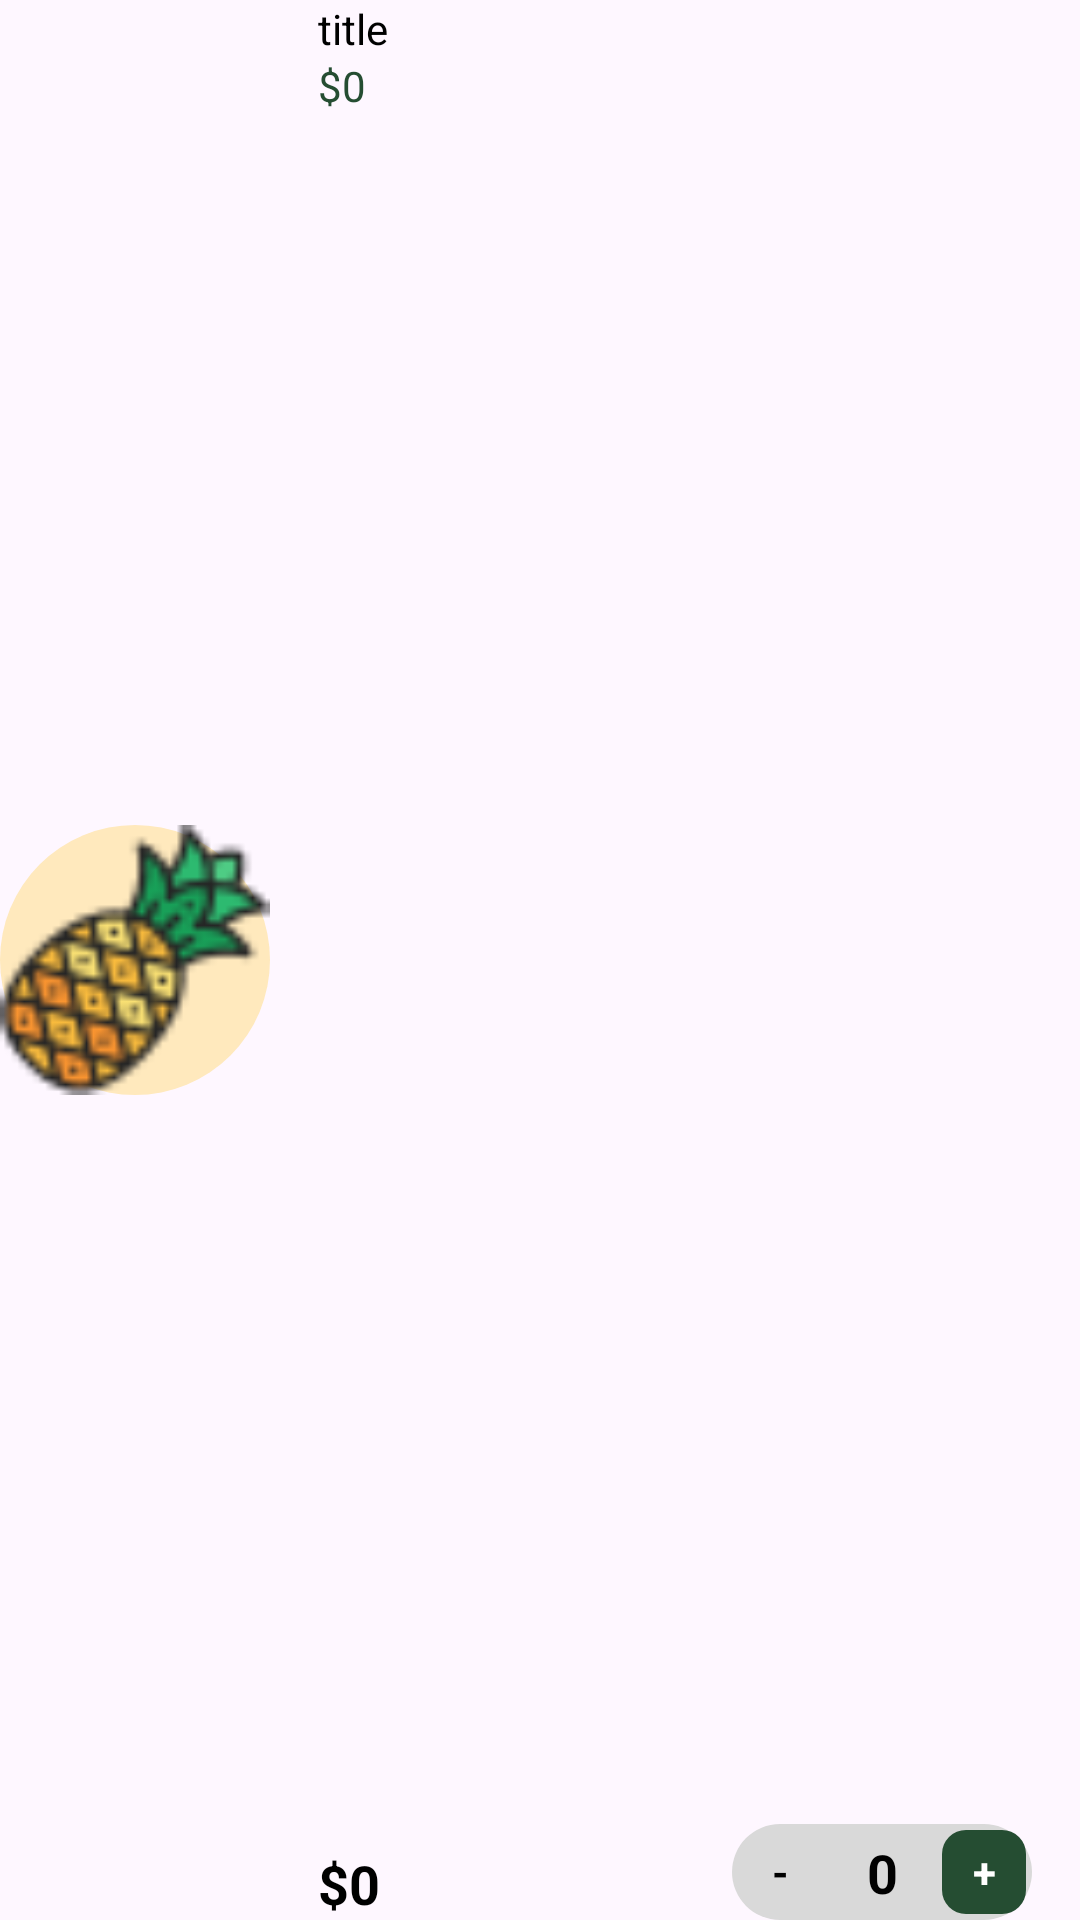

This screen was rendered from an Android layout file. Write that file and the resources it references.
<!-- AndroidManifest.xml: application theme Theme.NutriShop -->
<!-- res/layout/viewholder_cart.xml -->
<?xml version="1.0" encoding="utf-8"?>
<androidx.constraintlayout.widget.ConstraintLayout xmlns:android="http://schemas.android.com/apk/res/android"
    xmlns:app="http://schemas.android.com/apk/res-auto"
    android:layout_width="match_parent"
    android:layout_height="wrap_content"
    android:layout_marginTop="8dp"
    android:layout_marginBottom="8dp">

    <ImageView
        android:id="@+id/pic"
        android:layout_width="90dp"
        android:layout_height="90dp"
        android:background="@drawable/item_bg"
        app:layout_constraintBottom_toBottomOf="parent"
        app:layout_constraintStart_toStartOf="parent"
        app:layout_constraintTop_toTopOf="parent"
        app:srcCompat="@drawable/fruit3" />

    <TextView
        android:id="@+id/titleTxt"
        android:layout_width="wrap_content"
        android:layout_height="wrap_content"
        android:layout_marginStart="16dp"
        android:text="title"
        android:textColor="@color/black"
        app:layout_constraintStart_toEndOf="@+id/pic"
        app:layout_constraintTop_toTopOf="parent" />

    <TextView
        android:id="@+id/feeEachItem"
        android:layout_width="wrap_content"
        android:layout_height="wrap_content"
        android:text="$0"
        android:textColor="@color/Green3"
        app:layout_constraintStart_toStartOf="@+id/titleTxt"
        app:layout_constraintTop_toBottomOf="@+id/titleTxt" />

    <TextView
        android:id="@+id/totalEachItem"
        android:layout_width="wrap_content"
        android:layout_height="wrap_content"
        android:text="$0"
        android:textColor="@color/black"
        android:textSize="18sp"
        android:textStyle="bold"
        app:layout_constraintBottom_toBottomOf="parent"
        app:layout_constraintStart_toStartOf="@+id/feeEachItem" />

    <androidx.constraintlayout.widget.ConstraintLayout
        android:layout_width="100dp"
        android:layout_height="wrap_content"
        android:layout_marginEnd="16dp"
        android:background="@drawable/gray_bg"
        app:layout_constraintBottom_toBottomOf="parent"
        app:layout_constraintEnd_toEndOf="parent">

        <TextView
            android:id="@+id/plusCartBtn"
            android:layout_width="28dp"
            android:layout_height="28dp"
            android:layout_margin="2dp"
            android:background="@drawable/plus_btn_bg"
            android:gravity="center"
            android:text="+"
            android:textColor="@color/white"
            android:textStyle="bold"
            app:layout_constraintBottom_toBottomOf="parent"
            app:layout_constraintEnd_toEndOf="parent"
            app:layout_constraintTop_toTopOf="parent" />

        <TextView
            android:id="@+id/minCartBtn"
            android:layout_width="28dp"
            android:layout_height="28dp"
            android:layout_margin="2dp"
            android:background="@drawable/min_btn_bg"
            android:gravity="center"
            android:text="-"
            android:textColor="@color/black"
            android:textStyle="bold"
            app:layout_constraintBottom_toBottomOf="parent"
            app:layout_constraintStart_toStartOf="parent"
            app:layout_constraintTop_toTopOf="parent" />

        <TextView
            android:id="@+id/numberItemTxt"
            android:layout_width="wrap_content"
            android:layout_height="wrap_content"
            android:text="0"
            android:textColor="@color/black"
            android:textSize="18sp"
            android:gravity="center"
            android:textStyle="bold"
            app:layout_constraintBottom_toBottomOf="parent"
            app:layout_constraintEnd_toStartOf="@+id/plusCartBtn"
            app:layout_constraintStart_toEndOf="@+id/minCartBtn"
            app:layout_constraintTop_toTopOf="parent" />
    </androidx.constraintlayout.widget.ConstraintLayout>
</androidx.constraintlayout.widget.ConstraintLayout>
<!-- resources referenced by this layout -->
<resources>
  <color name="Green3">#254D32</color>
  <color name="black">#FF000000</color>
  <color name="white">#FFFFFFFF</color>
  <!-- drawable fruit3: png bitmap (drawable, 2891 bytes) -->
  <!-- drawable gray_bg (drawable) -->
  <?xml version="1.0" encoding="utf-8"?>
  <selector xmlns:android="http://schemas.android.com/apk/res/android">
      <item>
          <shape android:shape="rectangle">
              <solid android:color="@color/light_gray"/>
              <corners android:radius="16dp"/>
          </shape>
      </item>
  </selector>
  <!-- drawable item_bg (drawable) -->
  <?xml version="1.0" encoding="utf-8"?>
  <selector xmlns:android="http://schemas.android.com/apk/res/android">
      <item>
          <shape android:shape="rectangle">
              <solid android:color="@color/light_green"/>
              <corners android:radius="230sp"/>
          </shape>
      </item>
  </selector>
  <!-- drawable plus_btn_bg (drawable) -->
  <?xml version="1.0" encoding="utf-8"?>
  <selector xmlns:android="http://schemas.android.com/apk/res/android">
      <item>
          <shape android:shape="rectangle">
              <solid android:color="@color/Green3"/>
              <corners android:radius="8dp"/>
          </shape>
      </item>
  </selector>
  <style name="Theme.NutriShop" parent="Base.Theme.NutriShop">
          <item name="android:windowTranslucentStatus">false</item>
          <item name="android:fitsSystemWindows">true</item>
          <item name="android:windowTranslucentNavigation">false</item>
          <item name="fontFamily">@font/custom_font</item>
      </style>
  <color name="light_gray">#D9D9D9</color>
  <color name="light_green">#FFE9BD</color>
  <style name="Base.Theme.NutriShop" parent="Theme.Material3.DayNight.NoActionBar">
  
      </style>
</resources>
